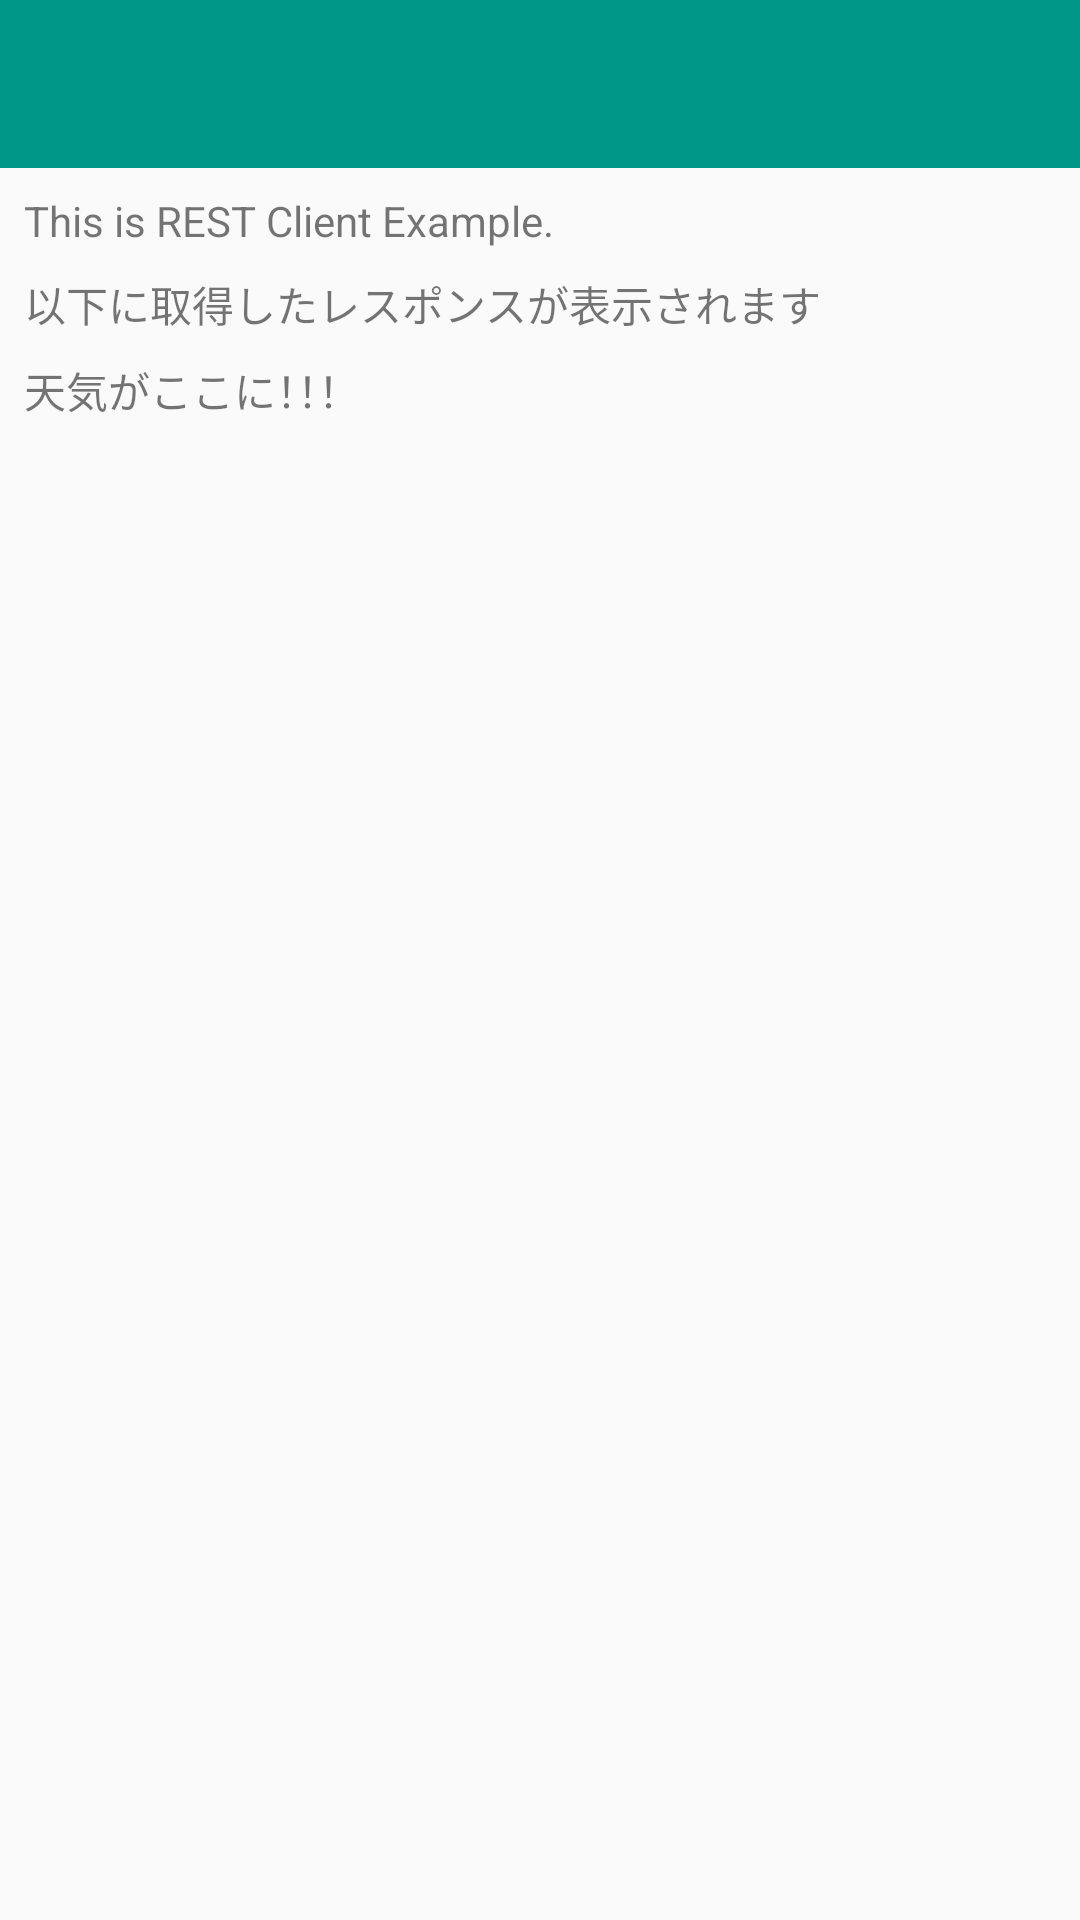

Write the Android layout XML for this screen, with the resource values it uses.
<!-- AndroidManifest.xml: application theme AppTheme -->
<!-- res/layout/activity_main.xml -->
<RelativeLayout xmlns:android="http://schemas.android.com/apk/res/android"
    xmlns:tools="http://schemas.android.com/tools"
    android:layout_width="match_parent"
    android:layout_height="match_parent"
    android:paddingBottom="@dimen/activity_vertical_margin"
    tools:context=".MainActivity">

    <android.support.v7.widget.Toolbar
        android:id="@+id/toolbar"
        android:layout_width="match_parent"
        android:layout_height="wrap_content"
        android:layout_marginBottom="8dp"
        android:background="@color/teal500" />

    <TextView
        android:id="@+id/textView1"
        android:layout_width="wrap_content"
        android:layout_height="wrap_content"
        android:layout_below="@+id/toolbar"
        android:layout_marginBottom="8dp"
        android:layout_marginEnd="8dp"
        android:layout_marginLeft="8dp"
        android:layout_marginRight="8dp"
        android:layout_marginStart="8dp"
        android:text="@string/hello_world" />

    <TextView
        android:id="@+id/textView2"
        android:layout_width="wrap_content"
        android:layout_height="wrap_content"
        android:layout_below="@id/textView1"
        android:layout_marginEnd="8dp"
        android:layout_marginLeft="8dp"
        android:layout_marginRight="8dp"
        android:layout_marginStart="8dp"
        android:layout_marginBottom="8dp"
        android:text="@string/sample_text" />

    
    <TextView
        android:id="@+id/responseField"
        android:layout_width="wrap_content"
        android:layout_height="wrap_content"
        android:layout_below="@id/textView2"
        android:layout_marginEnd="8dp"
        android:layout_marginLeft="8dp"
        android:layout_marginRight="8dp"
        android:layout_marginStart="8dp"
        android:text="@string/weather"/>
</RelativeLayout>
<!-- resources referenced by this layout -->
<resources>
  <color name="teal500">#009688</color>
  <string name="hello_world">This is REST Client Example.</string>
  <string name="sample_text">以下に取得したレスポンスが表示されます</string>
  <string name="weather">天気がここに！！！</string>
  <style name="AppTheme" parent="Theme.AppCompat.Light.NoActionBar">
          
          <item name="colorPrimary">@color/teal500</item>
          <item name="colorPrimaryDark">@color/teal900</item>
          <item name="android:actionMenuTextColor">@android:color/white</item>
      </style>
  <color name="teal900">#004D40</color>
</resources>
